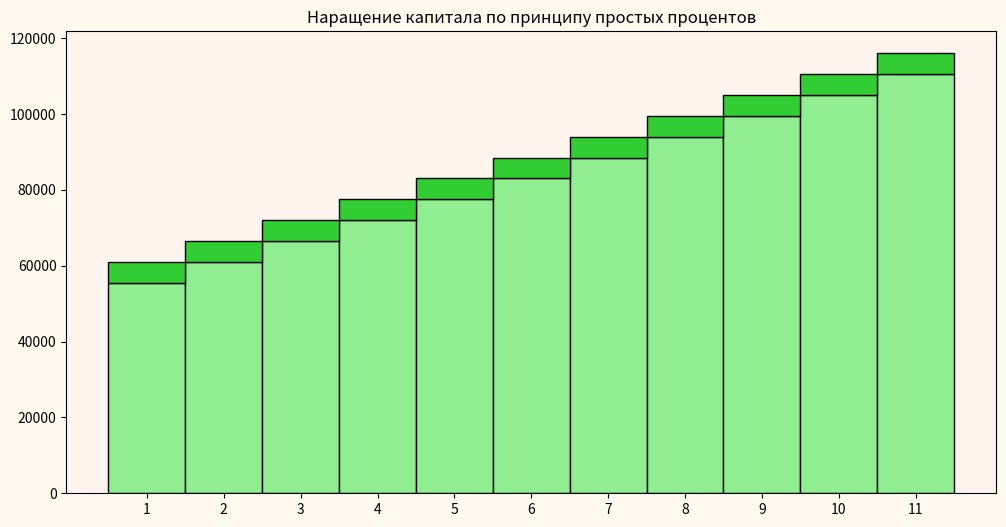
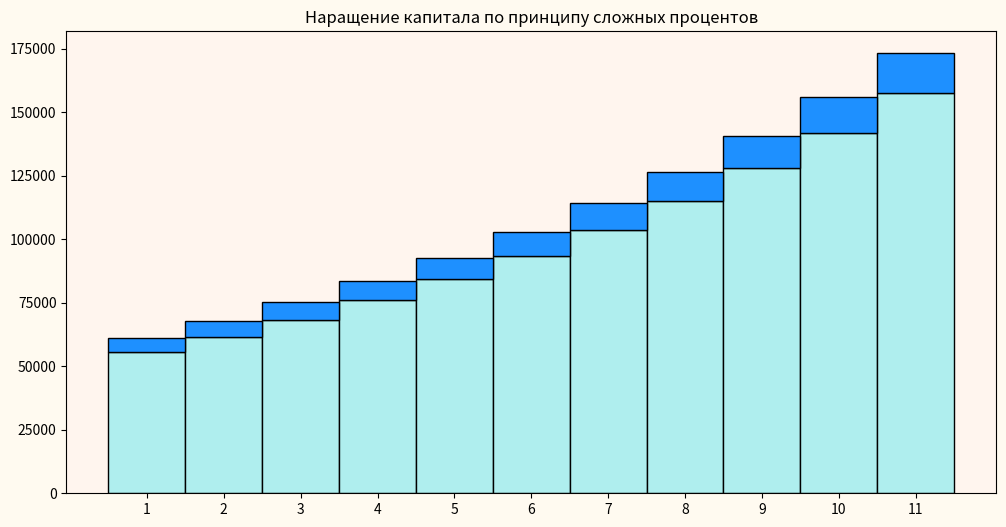
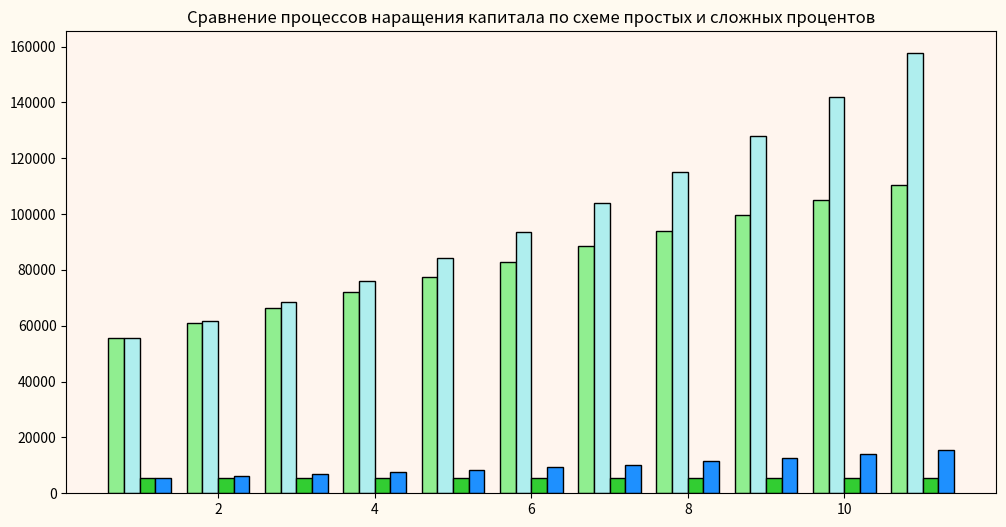
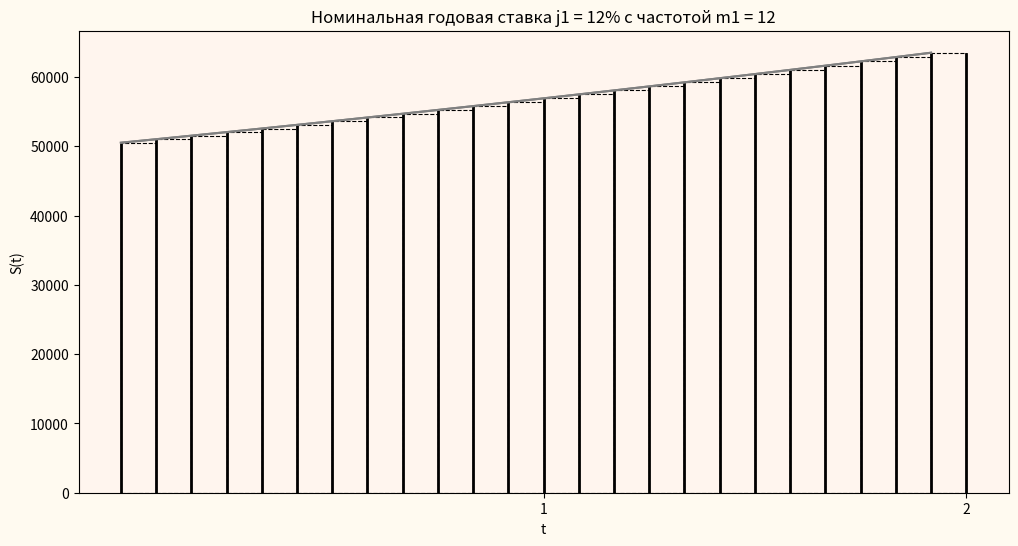
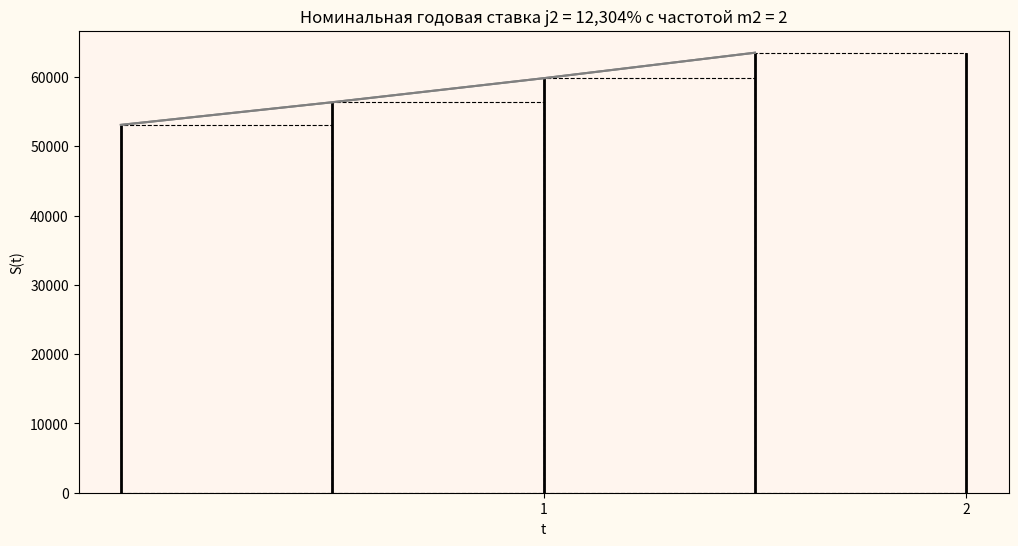
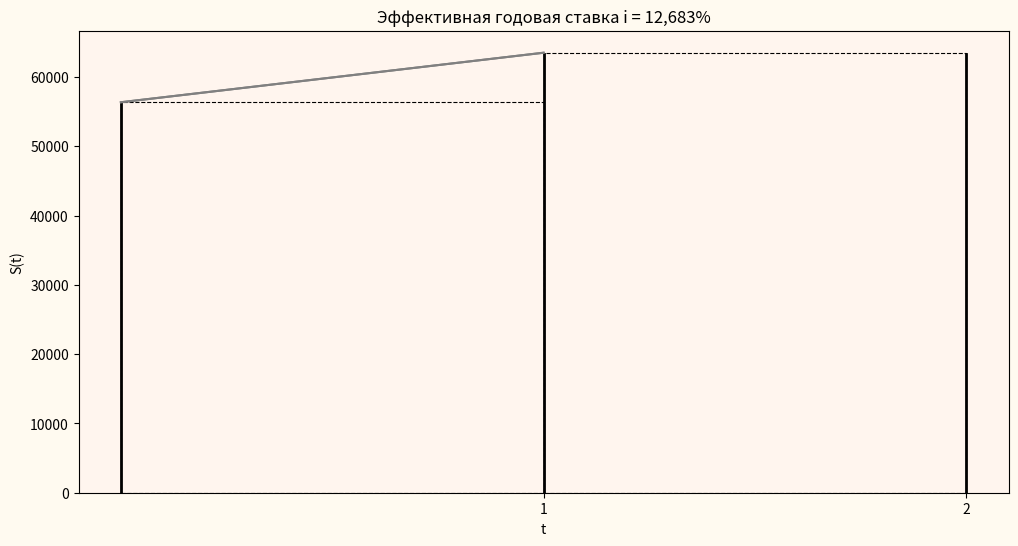
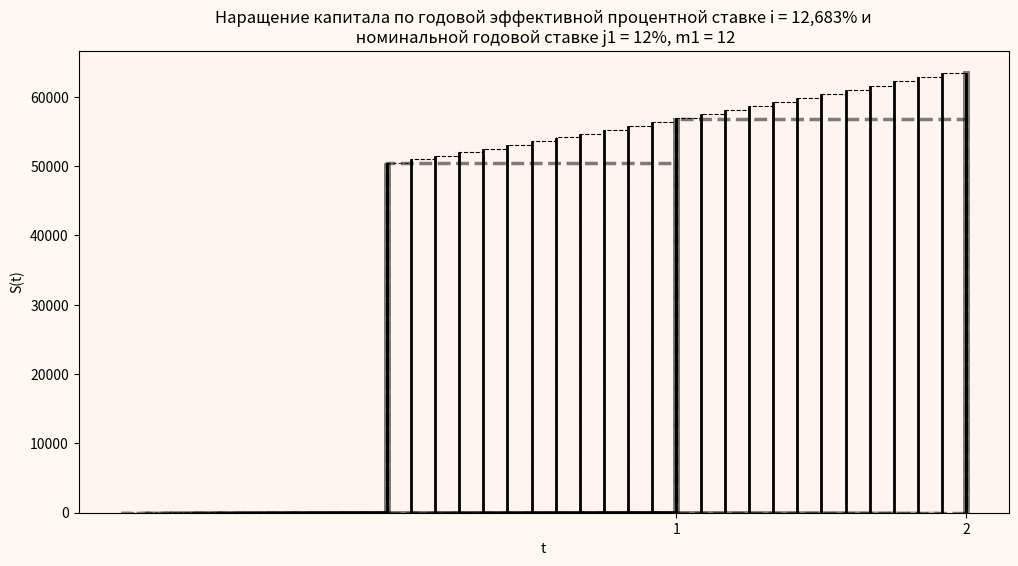

The script that saved these images, in order:
import matplotlib.pyplot as plt
import numpy as np
import math as m

P, i, n = 50000, 0.11, 11
Pc, Ps = P, P
list_compound_interest, list_simple_interest, compound_interest, simple_interest = [], [], [], []
for _ in range(n):
    s = P * i
    Ps = Ps + s
    c = Pc * i
    Pc = Pc + c
    simple_interest.append(s)
    compound_interest.append(c)
    list_simple_interest.append(Ps)
    list_compound_interest.append(Pc)
list_compound_interest = [round(i, 2) for i in list_compound_interest]
compound_interest = [round(i, 2) for i in compound_interest]
print(list_simple_interest, simple_interest, list_compound_interest, compound_interest, sep="\n")

x = np.arange(1, n + 1)
y1 = list_simple_interest
y2 = simple_interest

fig, ax = plt.subplots()

ax.bar(x, y1, color='lightgreen', width=1, edgecolor="black", tick_label=[i for i in range(1, n + 1)])
ax.bar(x, y2, bottom=y1, color='limegreen', width=1, edgecolor="black")

ax.set_facecolor('seashell')
ax.set_title('Наращение капитала по принципу простых процентов')
fig.set_figwidth(12)
fig.set_figheight(6)
fig.set_facecolor('floralwhite')

plt.show()

x = np.arange(1, n + 1)
y1 = list_compound_interest
y2 = compound_interest

fig, ax = plt.subplots()

ax.bar(x, y1, color='paleturquoise', width=1, edgecolor="black", tick_label=[i for i in range(1, n + 1)])
ax.bar(x, y2, bottom=y1, color='dodgerblue', width=1, edgecolor="black")

ax.set_facecolor('seashell')
ax.set_title('Наращение капитала по принципу сложных процентов')
fig.set_figwidth(12)
fig.set_figheight(6)
fig.set_facecolor('floralwhite')

plt.show()

x1 = np.arange(1, n + 1) - 0.3
x2 = np.arange(1, n + 1) - 0.1
x3 = np.arange(1, n + 1) + 0.1
x4 = np.arange(1, n + 1) + 0.3
y1 = list_simple_interest
y2 = list_compound_interest
y3 = simple_interest
y4 = compound_interest

fig, ax = plt.subplots()

ax.bar(x1, y1, width=0.2, edgecolor="black", color='lightgreen')
ax.bar(x2, y2, width=0.2, edgecolor="black", color='paleturquoise')
ax.bar(x3, y3, width=0.2, edgecolor="black", color='limegreen')
ax.bar(x4, y4, width=0.2, edgecolor="black", color='dodgerblue')

ax.set_facecolor('seashell')
ax.set_title('Сравнение процессов наращения капитала по схеме простых и сложных процентов')
fig.set_figwidth(12)
fig.set_figheight(6)
fig.set_facecolor('floralwhite')

plt.show()

P, j1, j2, m1, m2, delta, i, n = 50000, 0.12, 0.12304, 12, 2, 0.11941, 0.12683, 2
continuous_interest_rate, nominal_interest_rate_12, nominal_interest_rate_2, effective_interest_rate = [], [], [], []
t, ti, T, Ti = 0, 1 / 12, m1 * n, 1
while Ti <= T:
    t += ti
    S1 = P * m.exp(delta * t)
    S2 = P * (1 + j1 / m1) ** (m1 * t)
    continuous_interest_rate.append(S1)
    nominal_interest_rate_12.append(S2)
    if round(t, 1) % (1 / m2) == 0:
        S3 = P * (1 + j2 / m2) ** (m2 * t)
        nominal_interest_rate_2.append(S3)
    if round(t, 1) % 1 == 0:
        S4 = P * (1 + i) ** t
        effective_interest_rate.append(S4)
    Ti += 1
continuous_interest_rate = [round(i, 2) for i in continuous_interest_rate]
nominal_interest_rate_12 = [round(i, 2) for i in nominal_interest_rate_12]
nominal_interest_rate_2 = [round(i, 2) for i in nominal_interest_rate_2]
effective_interest_rate = [round(i, 2) for i in effective_interest_rate]
print(continuous_interest_rate, nominal_interest_rate_12, nominal_interest_rate_2, effective_interest_rate, sep="\n")

x = np.arange(1, len(nominal_interest_rate_12) + 1) - 0.5
y = nominal_interest_rate_12

fig, ax = plt.subplots()

ax.bar(x, y, color='seashell',
       width=1,
       edgecolor='black',
       tick_label=[i for i in range(1, len(nominal_interest_rate_12) + 1)],
       ls='--',
       linewidth=0.8)

for i in range(len(nominal_interest_rate_12)):
    plt.plot((i, i), (1, nominal_interest_rate_12[i] - 150), color='black', linewidth=2)
plt.plot((len(nominal_interest_rate_12), len(nominal_interest_rate_12)),
         (1, nominal_interest_rate_12[len(nominal_interest_rate_12) - 1] - 150), color='black', linewidth=2)

plt.plot([(i, i) for i in range(len(continuous_interest_rate))],
         [(i, i) for i in continuous_interest_rate], color='gray')

ax.set_facecolor('seashell')
ax.set_xlabel('t')
ax.set_ylabel('S(t)')
ax.set_title('Номинальная годовая ставка j1 = 12% с частотой m1 = 12')
ax.set_xticks([i for i in range(1, len(nominal_interest_rate_12) + 1) if i % m1 == 0])
ax.set_xticklabels([i for i in range(1, n + 1)])
fig.set_facecolor('floralwhite')
fig.set_figwidth(12)
fig.set_figheight(6)

plt.show()

x = np.arange(1, len(nominal_interest_rate_2) + 1) - 0.5
y = nominal_interest_rate_2

fig, ax = plt.subplots()

ax.bar(x, y, color='seashell',
       width=1,
       edgecolor='black',
       tick_label=[i for i in range(1, len(nominal_interest_rate_2) + 1)],
       ls='--',
       linewidth=0.8)

for i in range(len(nominal_interest_rate_2)):
    plt.plot((i, i), (1, nominal_interest_rate_2[i] - 150), color='black', linewidth=2)
plt.plot((len(nominal_interest_rate_2), len(nominal_interest_rate_2)),
         (1, nominal_interest_rate_2[len(nominal_interest_rate_2) - 1] - 150), color='black', linewidth=2)

plt.plot([(i, i) for i in range(len(nominal_interest_rate_2))],
         [(i, i) for i in continuous_interest_rate if round(i, -1) in [round(i, -1) for i in nominal_interest_rate_2]],
         color='gray')

ax.set_facecolor('seashell')
ax.set_xlabel('t')
ax.set_ylabel('S(t)')
ax.set_title('Номинальная годовая ставка j2 = 12,304% с частотой m2 = 2')
ax.set_xticks([i for i in range(1, len(nominal_interest_rate_2) + 1) if i % m2 == 0])
ax.set_xticklabels([i for i in range(1, n + 1)])
fig.set_facecolor('floralwhite')
fig.set_figwidth(12)
fig.set_figheight(6)

plt.show()

x = np.arange(1, len(effective_interest_rate) + 1) - 0.5
y = effective_interest_rate

fig, ax = plt.subplots()

ax.bar(x, y, color='seashell',
       width=1,
       edgecolor='black',
       tick_label=[i for i in range(1, len(effective_interest_rate) + 1)],
       ls='--',
       linewidth=0.8)

for i in range(len(effective_interest_rate)):
    plt.plot((i, i), (1, effective_interest_rate[i] - 150), color='black', linewidth=2)
plt.plot((len(effective_interest_rate), len(effective_interest_rate)),
         (1, effective_interest_rate[len(effective_interest_rate) - 1] - 150), color='black', linewidth=2)

plt.plot([(i, i) for i in range(len(effective_interest_rate))],
         [(i, i) for i in continuous_interest_rate if round(i, -1) in [round(i, -1) for i in effective_interest_rate]],
         color='gray')

ax.set_facecolor('seashell')
ax.set_xlabel('t')
ax.set_ylabel('S(t)')
ax.set_title('Эффективная годовая ставка i = 12,683%')
ax.set_xticks([i for i in range(1, len(effective_interest_rate) + 1)])
ax.set_xticklabels([i for i in range(1, n + 1)])
fig.set_facecolor('floralwhite')
fig.set_figwidth(12)
fig.set_figheight(6)

plt.show()

x1 = np.arange(1, len(nominal_interest_rate_12) + 1) - 0.5
x2 = np.arange(1, len(nominal_interest_rate_12) + 1) - 6
y1 = nominal_interest_rate_12
y2 = [((P + 500 if i == int(len(nominal_interest_rate_12) / 2) - 1 else 0) if i != len(
    nominal_interest_rate_12) - 1 else effective_interest_rate[0] + 500) for i in range(len(nominal_interest_rate_12))]

fig, ax = plt.subplots()

ax.bar(x1, y1,
       color='seashell',
       width=1,
       edgecolor='black',
       ls='--',
       lw=0.8)

ax.bar(x2, y2,
       color='seashell',
       alpha=0.5,
       width=12,
       edgecolor='black',
       ls='--',
       lw=2.5)

for i in range(len(nominal_interest_rate_12)):
    plt.plot((i, i), (1, nominal_interest_rate_12[i] - 150), color='black', linewidth=2)

plt.plot((len(nominal_interest_rate_12), len(nominal_interest_rate_12)),
         (1, nominal_interest_rate_12[len(nominal_interest_rate_12) - 1] - 150),
         color='black', linewidth=2)

plt.plot((len(nominal_interest_rate_12) / 2, len(nominal_interest_rate_12) / 2),
         (1, y2[len(nominal_interest_rate_12) - 1] - 300),
         color='black', linewidth=5, alpha=0.5)

plt.plot((0, 0),
         (1, y2[int(len(nominal_interest_rate_12) / 2) - 1] - 400),
         color='black', linewidth=5, alpha=0.5)

plt.plot((len(nominal_interest_rate_12), len(nominal_interest_rate_12)),
         (1, nominal_interest_rate_12[len(nominal_interest_rate_12) - 1] - 150),
         color='black', linewidth=5, alpha=0.5)

ax.set_facecolor('seashell')
ax.set_xlabel('t')
ax.set_ylabel('S(t)')
ax.set_title('''Наращение капитала по годовой эффективной процентной ставке i = 12,683% и
 номинальной годовой ставке j1 = 12%, m1 = 12''')
ax.set_xticks([i for i in range(1, len(nominal_interest_rate_12) + 1) if i % m1 == 0])
ax.set_xticklabels([i for i in range(1, n + 1)])
fig.set_facecolor('floralwhite')
fig.set_figwidth(12)
fig.set_figheight(6)

plt.show()
